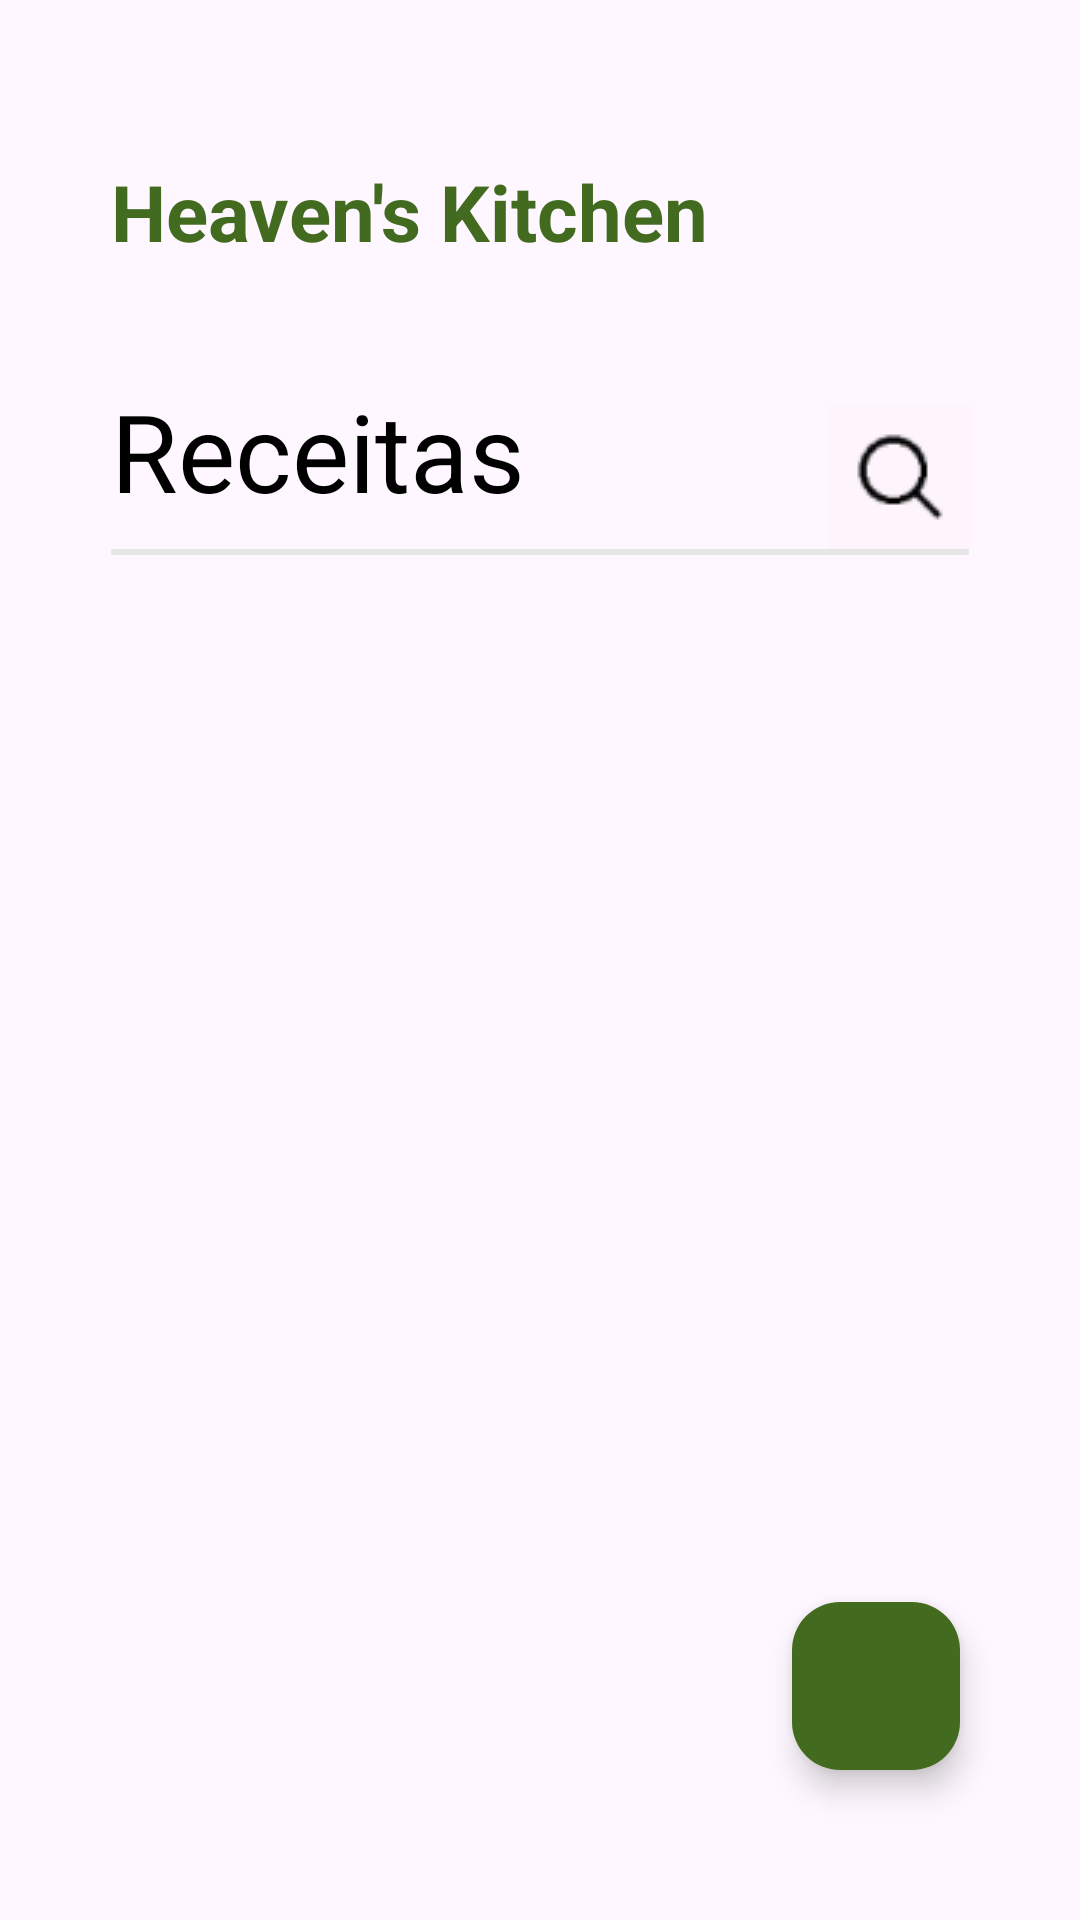

Layout XML and referenced resources for this Android screen:
<!-- AndroidManifest.xml: application theme Theme.HeavensKitchenDef -->
<!-- res/layout/activity_main2.xml -->
<?xml version="1.0" encoding="utf-8"?>
<androidx.constraintlayout.widget.ConstraintLayout xmlns:android="http://schemas.android.com/apk/res/android"
    xmlns:app="http://schemas.android.com/apk/res-auto"
    xmlns:tools="http://schemas.android.com/tools"
    android:layout_width="match_parent"
    android:layout_height="match_parent">

    <TextView
        android:id="@+id/txt"
        android:layout_width="200dp"
        android:layout_height="33dp"
        android:layout_marginStart="37dp"
        android:layout_marginTop="53dp"
        android:text="Heaven's Kitchen"
        android:textAllCaps="false"
        android:textColor="#426B1F"
        android:textSize="26sp"
        android:textStyle="bold"
        app:layout_constraintStart_toStartOf="parent"
        app:layout_constraintTop_toTopOf="parent" />

    <TextView
        android:id="@+id/see_name"
        android:layout_width="wrap_content"
        android:layout_height="49dp"
        android:layout_marginStart="37dp"
        android:layout_marginTop="40dp"
        android:text="Receitas"
        android:textColor="#000000"
        android:textSize="36sp"
        app:layout_constraintStart_toStartOf="parent"
        app:layout_constraintTop_toBottomOf="@+id/txt" />

    <View
        android:id="@+id/line"
        android:layout_width="0dp"
        android:layout_height="2dp"
        android:layout_marginStart="37dp"
        android:layout_marginTop="8dp"
        android:layout_marginEnd="37dp"
        android:background="#E6E6E6"
        app:layout_constraintEnd_toEndOf="parent"
        app:layout_constraintHorizontal_bias="0.0"
        app:layout_constraintStart_toStartOf="parent"
        app:layout_constraintTop_toBottomOf="@id/see_name" />

    <ImageButton
        android:id="@+id/search_btn"
        android:layout_width="48dp"
        android:layout_height="48dp"
        android:layout_marginTop="40dp"
        android:layout_marginEnd="36dp"
        android:background="#FFFFFF"
        android:backgroundTint="#26FFE8E8"
        app:layout_constraintBottom_toTopOf="@+id/line"
        app:layout_constraintEnd_toEndOf="parent"
        app:layout_constraintTop_toBottomOf="@+id/txt"
        app:layout_constraintVertical_bias="1.0"
        app:srcCompat="@drawable/lupa_resized_resized" />

    <androidx.recyclerview.widget.RecyclerView
        android:id="@+id/recyclerView"
        android:layout_width="match_parent"
        android:layout_height="0dp"
        android:layout_marginStart="37dp"
        android:layout_marginTop="25dp"
        android:layout_marginEnd="37dp"
        android:layout_marginBottom="25dp"
        app:layout_constraintBottom_toBottomOf="parent"
        app:layout_constraintEnd_toEndOf="parent"
        app:layout_constraintStart_toStartOf="parent"
        app:layout_constraintTop_toBottomOf="@id/line" />

    <com.google.android.material.floatingactionbutton.FloatingActionButton
        android:id="@+id/add"
        android:layout_width="wrap_content"
        android:layout_height="wrap_content"
        android:layout_marginEnd="40dp"
        android:layout_marginBottom="50dp"
        android:clickable="true"
        android:focusable="true"
        android:backgroundTint="#426B1F"
        app:layout_constraintBottom_toBottomOf="parent"
        app:layout_constraintEnd_toEndOf="parent"
        app:srcCompat="@drawable/ic_add" />
</androidx.constraintlayout.widget.ConstraintLayout>
<!-- resources referenced by this layout -->
<resources>
  <!-- drawable lupa_resized_resized: png bitmap (drawable, 899 bytes) -->
  <style name="Theme.HeavensKitchenDef" parent="Base.Theme.HeavensKitchenDef" />
  <style name="Base.Theme.HeavensKitchenDef" parent="Theme.Material3.DayNight.NoActionBar">
          
          
      </style>
</resources>
